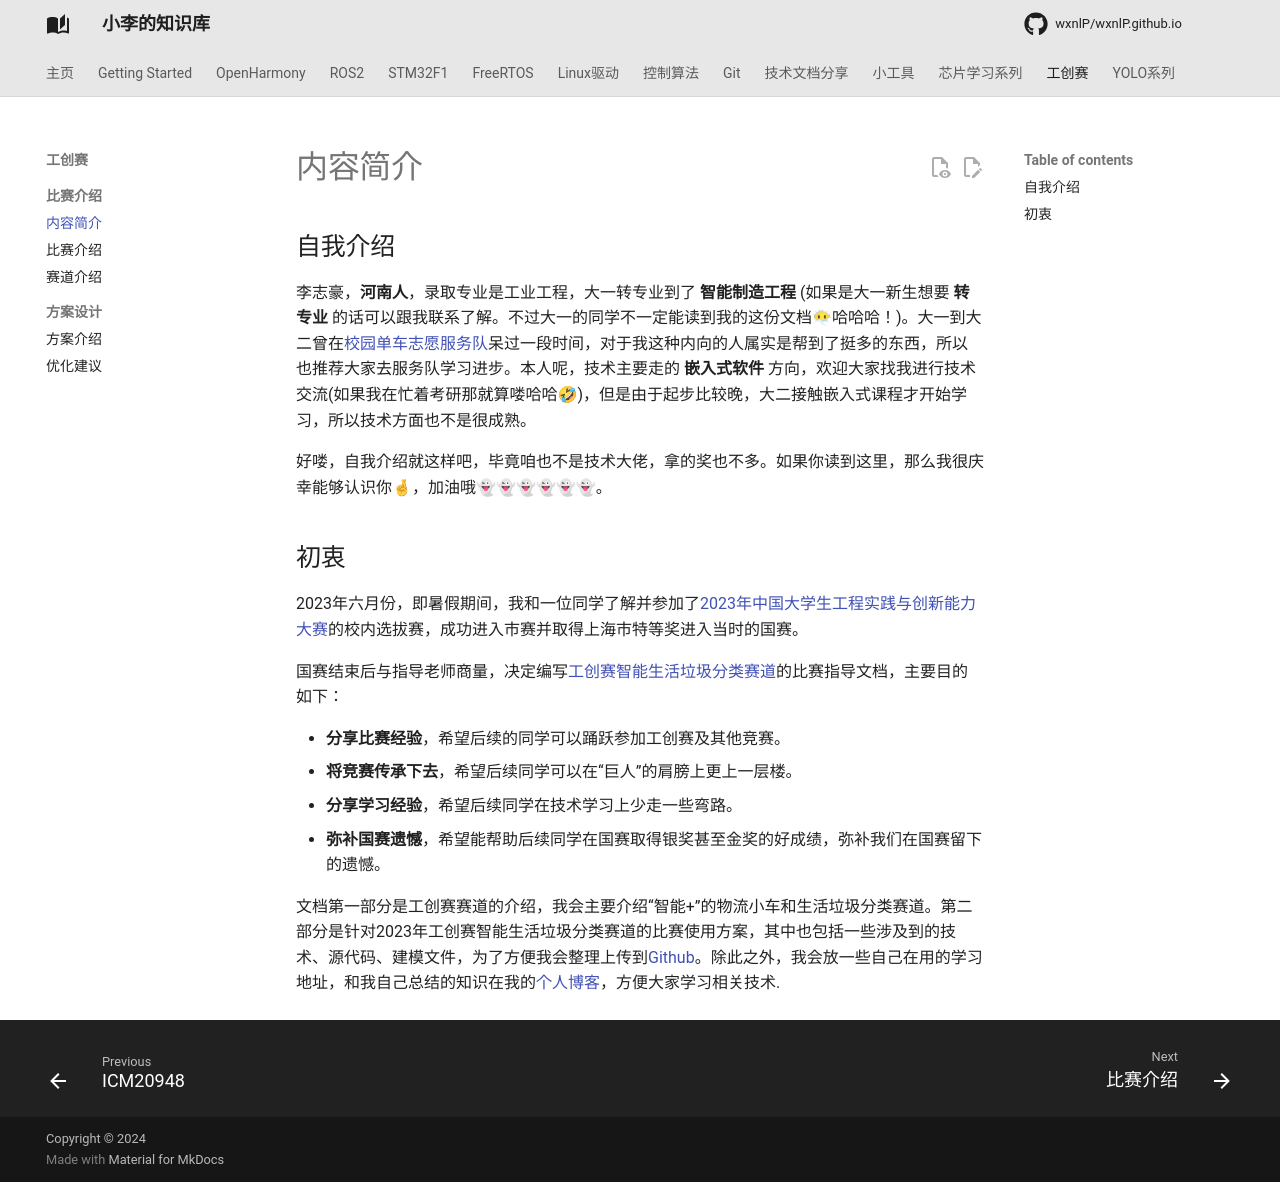

repository: wxnlP/wxnlP.github.io · page: study/competition/1/index.html · generator: mkdocs

---
comments: true
---

## 自我介绍

李志豪，**河南人**，录取专业是工业工程，大一转专业到了 **智能制造工程** (如果是大一新生想要 **转专业** 的话可以跟我联系了解。不过大一的同学不一定能读到我的这份文档😶🌫哈哈哈！)。大一到大二曾在[校园单车志愿服务队](https://lsmf.sspu.edu.cn/2021/2473/list.htm)呆过一段时间，对于我这种内向的人属实是帮到了挺多的东西，所以也推荐大家去服务队学习进步。本人呢，技术主要走的 **嵌入式软件** 方向，欢迎大家找我进行技术交流(如果我在忙着考研那就算喽哈哈🤣)，但是由于起步比较晚，大二接触嵌入式课程才开始学习，所以技术方面也不是很成熟。

好喽，自我介绍就这样吧，毕竟咱也不是技术大佬，拿的奖也不多。如果你读到这里，那么我很庆幸能够认识你🤞，加油哦👻👻👻👻👻👻。

## 初衷

2023年六月份，即暑假期间，我和一位同学了解并参加了[2023年中国大学生工程实践与创新能力大赛](http://www.gcxl.edu.cn/new/index.html)的校内选拔赛，成功进入市赛并取得上海市特等奖进入当时的国赛。

国赛结束后与指导老师商量，决定编写[工创赛智能生活垃圾分类赛道](http://www.gcxl.edu.cn/new/res/20230630/Intelligence.pdf)的比赛指导文档，主要目的如下：

- **分享比赛经验**，希望后续的同学可以踊跃参加工创赛及其他竞赛。
- **将竞赛传承下去**，希望后续同学可以在“巨人”的肩膀上更上一层楼。
- **分享学习经验**，希望后续同学在技术学习上少走一些弯路。
- **弥补国赛遗憾**，希望能帮助后续同学在国赛取得银奖甚至金奖的好成绩，弥补我们在国赛留下的遗憾。

文档第一部分是工创赛赛道的介绍，我会主要介绍“智能+”的物流小车和生活垃圾分类赛道。第二部分是针对2023年工创赛智能生活垃圾分类赛道的比赛使用方案，其中也包括一些涉及到的技术、源代码、建模文件，为了方便我会整理上传到[Github](https://github.com/)。除此之外，我会放一些自己在用的学习地址，和我自己总结的知识在我的[个人博客](https://tonmoon.top/)，方便大家学习相关技术.
